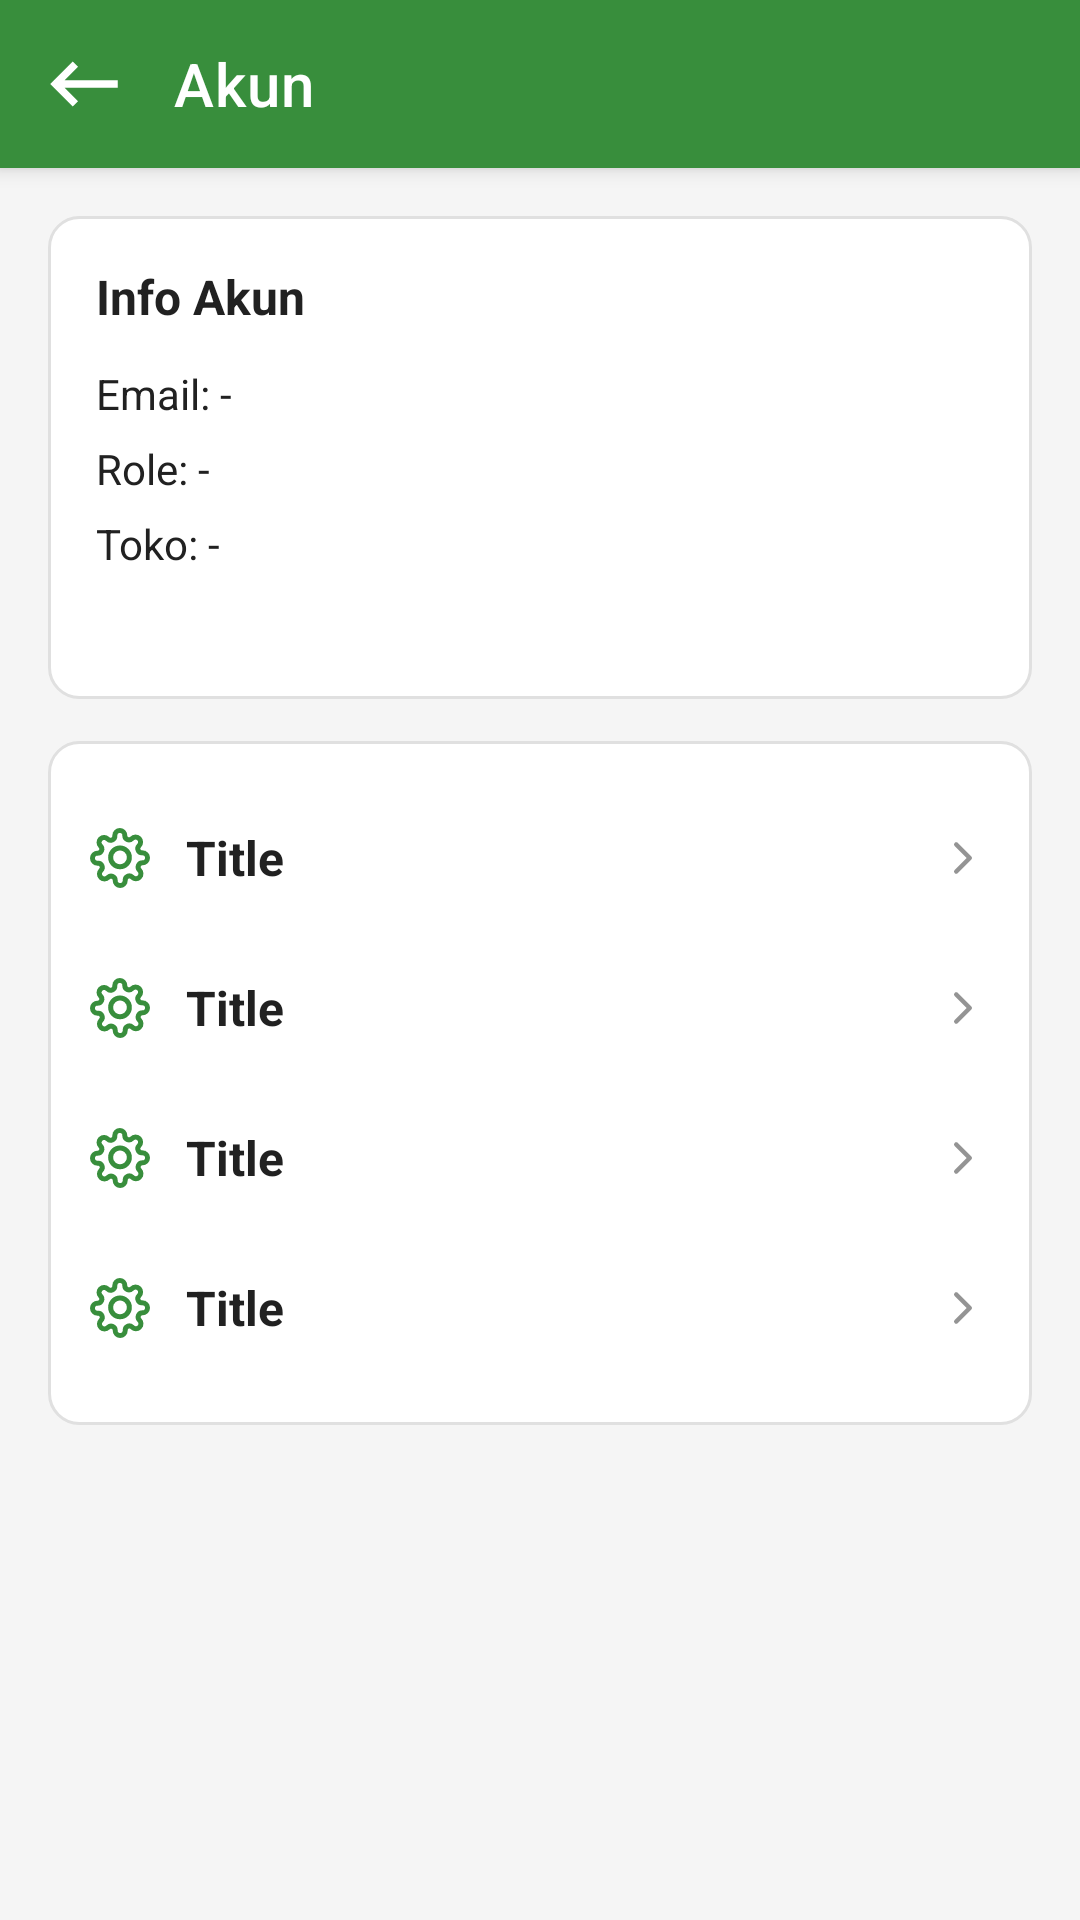

Here is an Android app screen rendered from its layout file. Give the layout XML and the strings, colors and styles it references.
<!-- AndroidManifest.xml: application theme Theme.DasPos -->
<!-- res/layout/activity_account_setting.xml -->
<?xml version="1.0" encoding="utf-8"?>
<LinearLayout xmlns:android="http://schemas.android.com/apk/res/android"
    xmlns:app="http://schemas.android.com/apk/res-auto"
    android:layout_width="match_parent"
    android:layout_height="match_parent"
    android:background="@color/warm_gray"
    android:orientation="vertical">

    <com.google.android.material.appbar.MaterialToolbar
        android:id="@+id/toolbar"
        style="@style/DasPosToolbar"
        android:layout_width="match_parent"
        android:layout_height="?attr/actionBarSize"
        app:navigationIcon="@drawable/ic_back"
        app:title="@string/account" />

    <ScrollView
        android:layout_width="match_parent"
        android:layout_height="match_parent">

        <LinearLayout
            android:layout_width="match_parent"
            android:layout_height="wrap_content"
            android:orientation="vertical"
            android:padding="16dp">

            <LinearLayout
                android:layout_width="match_parent"
                android:layout_height="wrap_content"
                android:background="@drawable/bg_card"
                android:orientation="vertical"
                android:padding="16dp">

                <TextView
                    android:layout_width="wrap_content"
                    android:layout_height="wrap_content"
                    android:text="@string/account_info"
                    android:textColor="@color/text_primary"
                    android:textSize="16sp"
                    android:textStyle="bold" />

                <TextView
                    android:id="@+id/tvUsernameInfo"
                    android:layout_width="wrap_content"
                    android:layout_height="wrap_content"
                    android:layout_marginTop="12dp"
                    android:text="@string/account_username_placeholder"
                    android:textColor="@color/text_primary"
                    android:textSize="14sp" />

                <TextView
                    android:id="@+id/tvRoleInfo"
                    android:layout_width="wrap_content"
                    android:layout_height="wrap_content"
                    android:layout_marginTop="6dp"
                    android:text="@string/account_role_placeholder"
                    android:textColor="@color/text_primary"
                    android:textSize="14sp" />

                <TextView
                    android:id="@+id/tvStoreInfo"
                    android:layout_width="wrap_content"
                    android:layout_height="wrap_content"
                    android:layout_marginTop="6dp"
                    android:text="@string/account_store_placeholder"
                    android:textColor="@color/text_primary"
                    android:textSize="14sp" />

                <TextView
                    android:id="@+id/tvDebugInfo"
                    android:layout_width="wrap_content"
                    android:layout_height="wrap_content"
                    android:layout_marginTop="10dp"
                    android:textColor="@color/text_secondary"
                    android:textSize="12sp" />
            </LinearLayout>

            <LinearLayout
                android:layout_width="match_parent"
                android:layout_height="wrap_content"
                android:layout_marginTop="14dp"
                android:background="@drawable/bg_card"
                android:orientation="vertical"
                android:padding="14dp">

                <include android:id="@+id/itemChangePassword" layout="@layout/item_setting" />
                <include android:id="@+id/itemAccountLogout" layout="@layout/item_setting" />
                <include android:id="@+id/itemDeleteAccount" layout="@layout/item_setting" />
                <include android:id="@+id/itemDeleteOutletPurge" layout="@layout/item_setting" />
            </LinearLayout>
        </LinearLayout>
    </ScrollView>
</LinearLayout>
<!-- res/layout/item_setting.xml (included above) -->
<?xml version="1.0" encoding="utf-8"?>
<LinearLayout xmlns:android="http://schemas.android.com/apk/res/android"
    xmlns:app="http://schemas.android.com/apk/res-auto"
    android:layout_width="match_parent"
    android:layout_height="wrap_content"
    android:minHeight="50dp"
    android:gravity="center_vertical"
    android:orientation="horizontal"
    android:paddingTop="10dp"
    android:paddingBottom="10dp">

    <ImageView
        android:id="@+id/imgSettingIcon"
        android:layout_width="20dp"
        android:layout_height="20dp"
        android:contentDescription="@null"
        android:src="@drawable/ic_menu_setting" />

    <TextView
        android:id="@+id/tvSettingTitle"
        android:layout_width="0dp"
        android:layout_height="wrap_content"
        android:layout_marginStart="12dp"
        android:layout_weight="1"
        android:text="Title"
        android:textColor="@color/text_primary"
        android:textSize="16sp"
        android:textStyle="bold" />

    <ImageView
        android:layout_width="18dp"
        android:layout_height="18dp"
        android:alpha="0.7"
        android:contentDescription="@null"
        android:src="@drawable/ic_pk"
        app:tint="@color/text_secondary" />
</LinearLayout>
<!-- resources referenced by this layout -->
<resources>
  <color name="text_primary">#212121</color>
  <color name="text_secondary">#666666</color>
  <color name="warm_gray">#F5F5F5</color>
  <!-- drawable bg_card (drawable) -->
  <?xml version="1.0" encoding="utf-8"?>
  <shape xmlns:android="http://schemas.android.com/apk/res/android">
      <solid android:color="@color/surface_white" />
      <corners android:radius="10dp" />
      <padding android:left="16dp" android:top="16dp" android:right="16dp" android:bottom="16dp" />
      <stroke android:width="1dp" android:color="@color/divider" />
  </shape>
  <!-- drawable ic_back (drawable) -->
  <vector xmlns:android="http://schemas.android.com/apk/res/android"
      android:width="30dp"
      android:height="30dp"
      android:tint="#FFFFFF"
      android:viewportWidth="24"
      android:viewportHeight="24">
      <path
          android:fillColor="@android:color/white"
          android:pathData="M21,11H6.83l3.58,-3.59L9,6l-6,6 6,6 1.41,-1.41L6.83,13H21z" />
  </vector>
  <!-- drawable ic_pk (drawable) -->
  ﻿<?xml version="1.0" encoding="utf-8"?>
  <vector xmlns:android="http://schemas.android.com/apk/res/android"
      android:width="24dp"
      android:height="24dp"
      android:viewportWidth="24"
      android:viewportHeight="24">
      <path android:fillColor="@android:color/transparent" android:pathData="M9 18l6-6-6-6" android:strokeColor="@color/primary_green" android:strokeWidth="2" android:strokeLineCap="round" android:strokeLineJoin="round" />
  </vector>
  <string name="account">Akun</string>
  <string name="account_info">Info Akun</string>
  <string name="account_role_placeholder">Role: -</string>
  <string name="account_store_placeholder">Toko: -</string>
  <string name="account_username_placeholder">Email: -</string>
  <style name="DasPosToolbar" parent="Widget.MaterialComponents.Toolbar.Primary">
          <item name="android:background">@color/primary_green</item>
          <item name="titleTextColor">@color/surface_white</item>
          <item name="android:textSize">20sp</item>
          <item name="navigationIconTint">@color/surface_white</item>
          <item name="contentInsetStartWithNavigation">2dp</item>
          <item name="titleMarginStart">2dp</item>
      </style>
  <style name="Theme.DasPos" parent="Theme.MaterialComponents.Light.NoActionBar">
          <item name="colorPrimary">@color/primary_green</item>
          <item name="colorPrimaryVariant">@color/primary_green_dark</item>
          <item name="colorOnPrimary">@color/surface_white</item>
          <item name="colorSurface">@color/surface_white</item>
          <item name="android:statusBarColor">@color/primary_green_dark</item>
      </style>
  <color name="surface_white">#FFFFFF</color>
  <color name="divider">#E0E0E0</color>
  <color name="primary_green">#388E3C</color>
  <color name="primary_green_dark">#2E7D32</color>
</resources>
